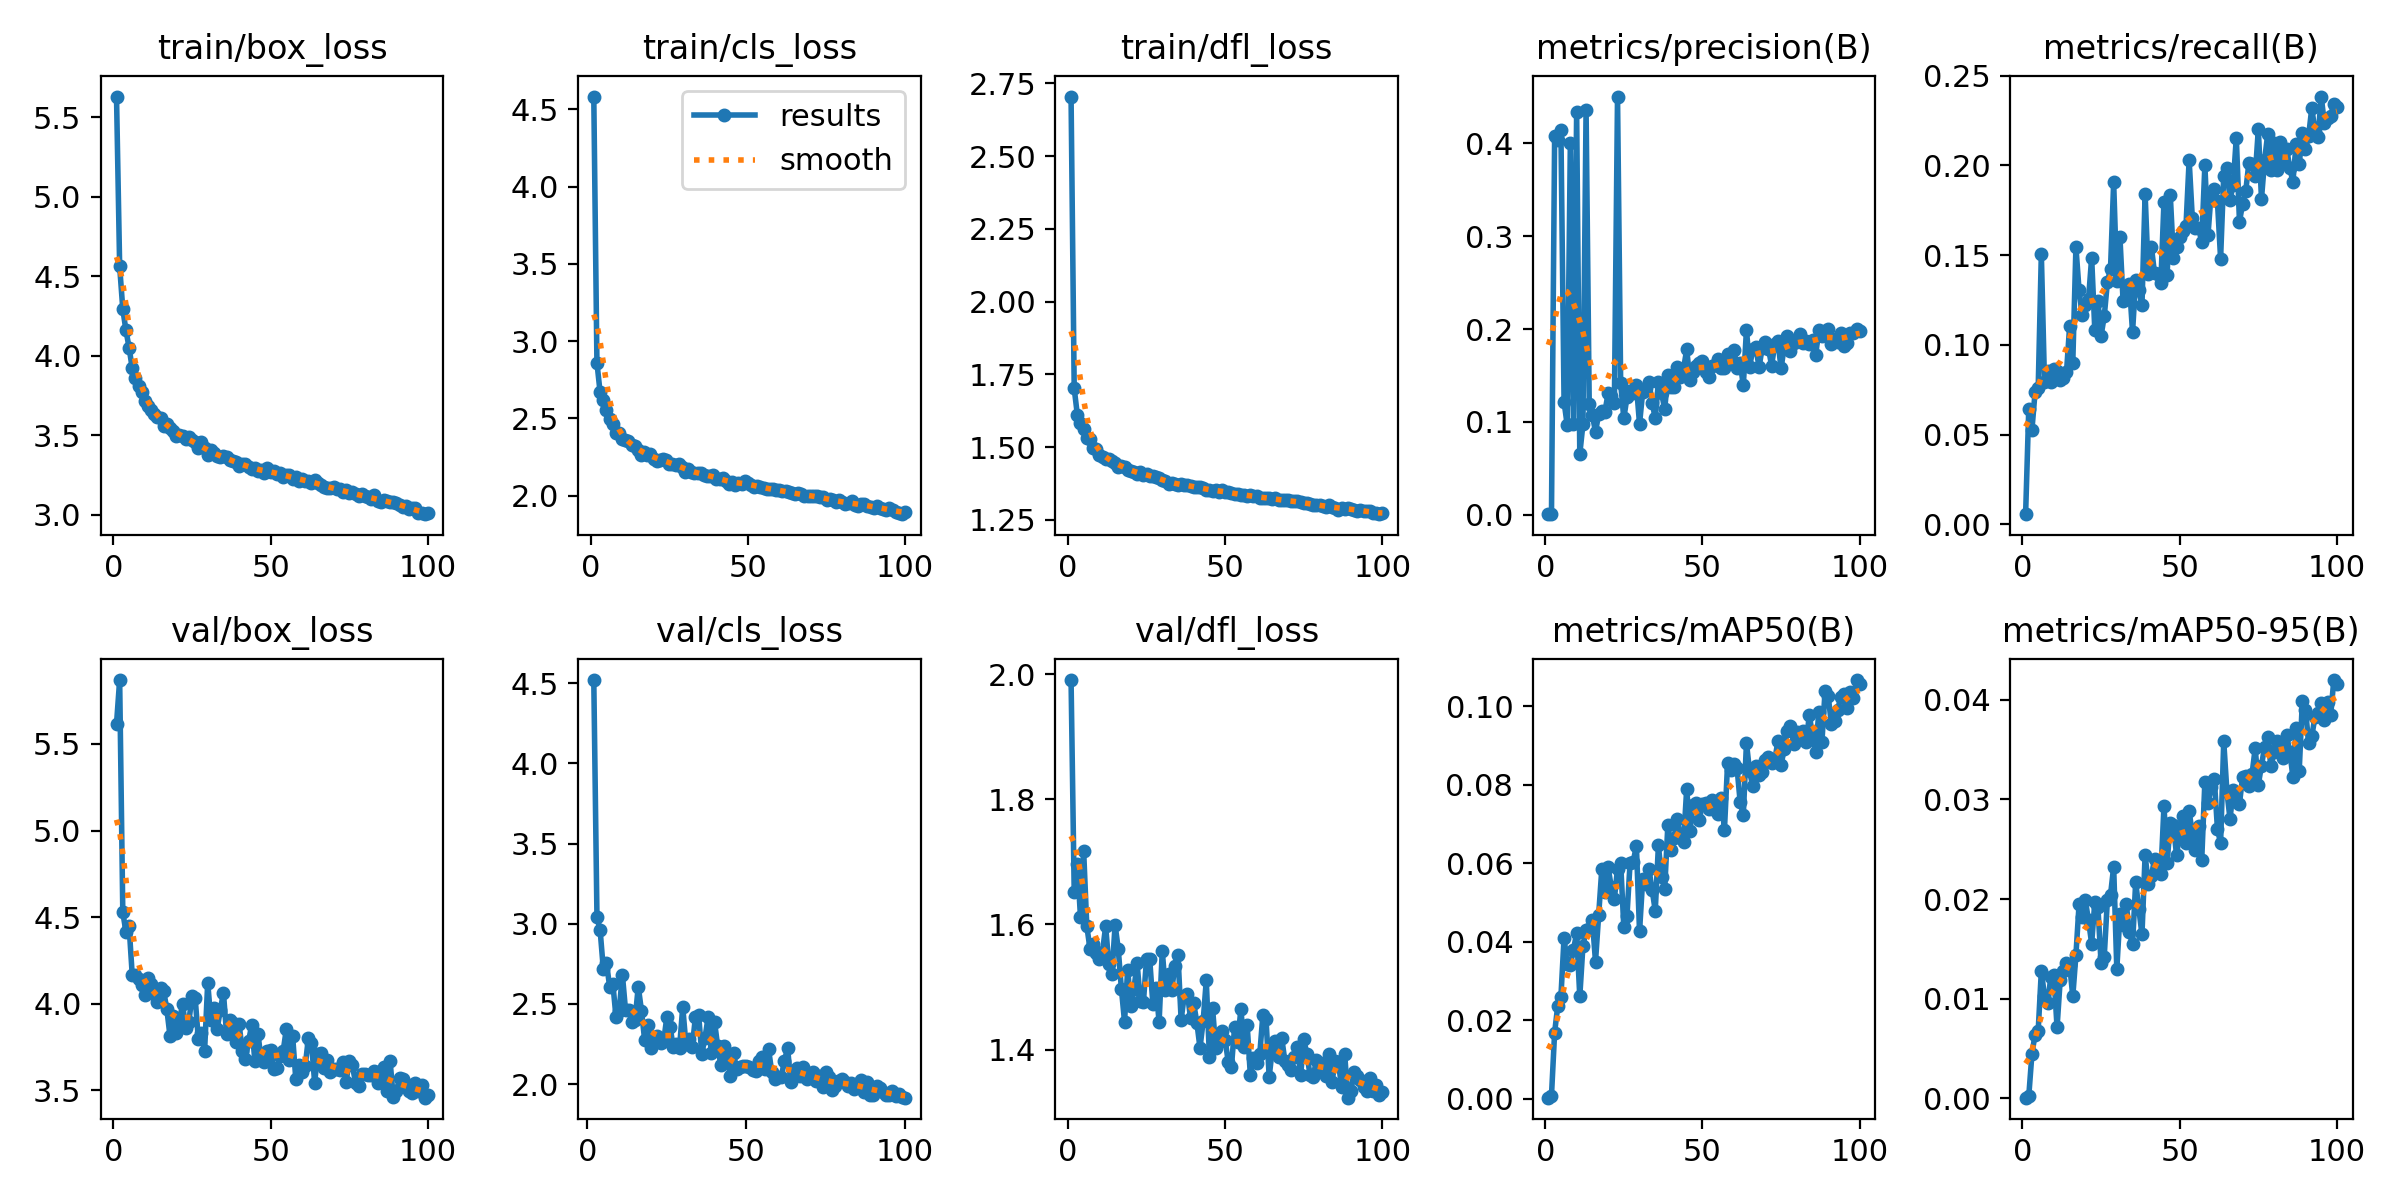

Values plotted in this chart, from the file beside it:
epoch, train/box_loss, train/cls_loss, train/dfl_loss, metrics/precision(B), metrics/recall(B), metrics/mAP50(B), metrics/mAP50-95(B), val/box_loss, val/cls_loss, val/dfl_loss, lr/pg0, lr/pg1, lr/pg2, _timestamp, _runtime
1, 5.632, 4.582, 2.705, 0.00057, 0.0057, 0.00025, 6e-05, 5.616, inf, 1.99, 0.07064, 0.003262, 0.003262, 1.7156e+09, 43
2, 4.563, 2.86, 1.702, 0.00129, 0.06425, 0.00077, 0.0002, 5.869, 4.52, 1.653, 0.04057, 0.00653, 0.00653, 1.7156e+09, 101
3, 4.294, 2.671, 1.611, 0.4076, 0.05253, 0.01684, 0.00442, 4.529, 3.042, 1.697, 0.01044, 0.009732, 0.009732, 1.7156e+09, 163
4, 4.16, 2.622, 1.583, 0.4033, 0.07354, 0.02371, 0.0064, 4.414, 2.959, 1.611, 0.009703, 0.009703, 0.009703, 1.7156e+09, 218
5, 4.052, 2.556, 1.563, 0.4142, 0.07594, 0.02599, 0.00678, 4.448, 2.718, 1.718, 0.009703, 0.009703, 0.009703, 1.7156e+09, 277
6, 3.921, 2.496, 1.532, 0.1217, 0.1507, 0.04096, 0.01278, 4.166, 2.753, 1.598, 0.009604, 0.009604, 0.009604, 1.7156e+09, 335
7, 3.862, 2.461, 1.528, 0.09648, 0.07953, 0.03425, 0.01025, 4.168, 2.607, 1.562, 0.009505, 0.009505, 0.009505, 1.7156e+09, 392
8, 3.809, 2.407, 1.498, 0.4002, 0.08574, 0.03413, 0.00952, 4.143, 2.627, 1.568, 0.009406, 0.009406, 0.009406, 1.7156e+09, 448
9, 3.772, 2.407, 1.492, 0.0982, 0.07944, 0.038, 0.01213, 4.106, 2.416, 1.554, 0.009307, 0.009307, 0.009307, 1.7156e+09, 507
10, 3.718, 2.366, 1.474, 0.434, 0.08687, 0.04214, 0.01234, 4.048, 2.459, 1.545, 0.009208, 0.009208, 0.009208, 1.7156e+09, 565
11, 3.686, 2.361, 1.466, 0.06528, 0.08525, 0.02604, 0.00712, 4.146, 2.683, 1.556, 0.009109, 0.009109, 0.009109, 1.7156e+09, 623
12, 3.658, 2.352, 1.458, 0.09737, 0.08053, 0.03891, 0.01189, 4.116, 2.459, 1.597, 0.00901, 0.00901, 0.00901, 1.7156e+09, 682
13, 3.635, 2.326, 1.46, 0.4361, 0.08177, 0.04287, 0.01278, 4.059, 2.462, 1.536, 0.008911, 0.008911, 0.008911, 1.7156e+09, 740
14, 3.616, 2.32, 1.452, 0.1193, 0.08471, 0.04314, 0.01353, 4.011, 2.39, 1.52, 0.008812, 0.008812, 0.008812, 1.7156e+09, 798
15, 3.611, 2.294, 1.444, 0.1071, 0.1106, 0.04546, 0.0134, 4.09, 2.402, 1.599, 0.008713, 0.008713, 0.008713, 1.7156e+09, 855
16, 3.557, 2.265, 1.433, 0.0894, 0.09006, 0.03494, 0.01023, 4.073, 2.608, 1.561, 0.008614, 0.008614, 0.008614, 1.7156e+09, 911
17, 3.571, 2.283, 1.435, 0.1082, 0.1546, 0.04677, 0.01439, 3.968, 2.458, 1.497, 0.008515, 0.008515, 0.008515, 1.7156e+09, 970
18, 3.549, 2.267, 1.433, 0.1114, 0.1304, 0.05848, 0.01948, 3.815, 2.277, 1.445, 0.008416, 0.008416, 0.008416, 1.7156e+09, 1029
19, 3.526, 2.271, 1.423, 0.1112, 0.1169, 0.05278, 0.01821, 3.928, 2.37, 1.528, 0.008317, 0.008317, 0.008317, 1.7156e+09, 1089
20, 3.496, 2.24, 1.418, 0.1306, 0.1221, 0.059, 0.01987, 3.831, 2.225, 1.469, 0.008218, 0.008218, 0.008218, 1.7156e+09, 1147
21, 3.5, 2.227, 1.413, 0.1277, 0.1254, 0.054, 0.01785, 3.901, 2.268, 1.497, 0.008119, 0.008119, 0.008119, 1.7156e+09, 1203
22, 3.495, 2.231, 1.409, 0.1202, 0.1487, 0.05096, 0.01553, 3.998, 2.302, 1.538, 0.00802, 0.00802, 0.00802, 1.7156e+09, 1261
23, 3.478, 2.235, 1.414, 0.4506, 0.1083, 0.05859, 0.01968, 3.861, 2.257, 1.478, 0.007921, 0.007921, 0.007921, 1.7156e+09, 1319
24, 3.488, 2.233, 1.403, 0.1415, 0.1247, 0.06002, 0.01915, 3.896, 2.268, 1.475, 0.007822, 0.007822, 0.007822, 1.7156e+09, 1377
25, 3.468, 2.208, 1.408, 0.1038, 0.1051, 0.04375, 0.01354, 4.042, 2.419, 1.545, 0.007723, 0.007723, 0.007723, 1.7156e+09, 1434
26, 3.455, 2.207, 1.4, 0.1264, 0.1159, 0.04655, 0.0142, 4.036, 2.358, 1.545, 0.007624, 0.007624, 0.007624, 1.7156e+09, 1492
27, 3.422, 2.198, 1.402, 0.1329, 0.1349, 0.06016, 0.0199, 3.799, 2.233, 1.474, 0.007525, 0.007525, 0.007525, 1.7156e+09, 1550
28, 3.455, 2.203, 1.399, 0.1311, 0.1425, 0.06041, 0.02041, 3.83, 2.247, 1.499, 0.007426, 0.007426, 0.007426, 1.7156e+09, 1607
29, 3.423, 2.185, 1.394, 0.1397, 0.1906, 0.06445, 0.02324, 3.724, 2.227, 1.444, 0.007327, 0.007327, 0.007327, 1.7156e+09, 1667
30, 3.374, 2.156, 1.385, 0.09774, 0.1355, 0.0426, 0.01298, 4.122, 2.482, 1.558, 0.007228, 0.007228, 0.007228, 1.7156e+09, 1725
31, 3.406, 2.176, 1.385, 0.1325, 0.1599, 0.05586, 0.01847, 3.903, 2.248, 1.495, 0.007129, 0.007129, 0.007129, 1.7156e+09, 1784
32, 3.391, 2.155, 1.375, 0.1368, 0.1242, 0.05475, 0.01743, 3.974, 2.28, 1.521, 0.00703, 0.00703, 0.00703, 1.7156e+09, 1841
33, 3.371, 2.144, 1.377, 0.1429, 0.1257, 0.05841, 0.01953, 3.855, 2.232, 1.495, 0.006931, 0.006931, 0.006931, 1.7156e+09, 1899
34, 3.363, 2.147, 1.372, 0.1207, 0.1341, 0.05319, 0.01666, 3.963, 2.42, 1.533, 0.006832, 0.006832, 0.006832, 1.7156e+09, 1957
35, 3.369, 2.144, 1.371, 0.1041, 0.1071, 0.04791, 0.01544, 4.063, 2.431, 1.551, 0.006733, 0.006733, 0.006733, 1.7156e+09, 2015
36, 3.365, 2.135, 1.375, 0.1432, 0.1362, 0.06454, 0.02168, 3.826, 2.189, 1.448, 0.006634, 0.006634, 0.006634, 1.7156e+09, 2073
37, 3.344, 2.131, 1.368, 0.1315, 0.1306, 0.05654, 0.01902, 3.906, 2.288, 1.486, 0.006535, 0.006535, 0.006535, 1.7156e+09, 2130
38, 3.338, 2.13, 1.371, 0.1137, 0.1224, 0.05351, 0.01644, 3.888, 2.418, 1.49, 0.006436, 0.006436, 0.006436, 1.7156e+09, 2189
39, 3.331, 2.135, 1.366, 0.1502, 0.1842, 0.06964, 0.02444, 3.78, 2.193, 1.45, 0.006337, 0.006337, 0.006337, 1.7156e+09, 2247
40, 3.309, 2.107, 1.362, 0.1381, 0.1396, 0.06346, 0.02149, 3.881, 2.39, 1.474, 0.006238, 0.006238, 0.006238, 1.7156e+09, 2305
41, 3.322, 2.11, 1.365, 0.1375, 0.1546, 0.06644, 0.02228, 3.725, 2.236, 1.443, 0.006139, 0.006139, 0.006139, 1.7156e+09, 2365
42, 3.318, 2.113, 1.361, 0.1589, 0.1399, 0.07131, 0.02404, 3.682, 2.117, 1.403, 0.00604, 0.00604, 0.00604, 1.7156e+09, 2422
43, 3.3, 2.098, 1.358, 0.148, 0.1398, 0.0666, 0.02292, 3.784, 2.238, 1.446, 0.005941, 0.005941, 0.005941, 1.7156e+09, 2481
44, 3.288, 2.074, 1.354, 0.1573, 0.1347, 0.06549, 0.02248, 3.878, 2.174, 1.511, 0.005842, 0.005842, 0.005842, 1.7156e+09, 2539
45, 3.293, 2.091, 1.351, 0.1781, 0.1799, 0.07895, 0.02933, 3.668, 2.047, 1.388, 0.005743, 0.005743, 0.005743, 1.7156e+09, 2596
46, 3.273, 2.069, 1.349, 0.1455, 0.1388, 0.06817, 0.02362, 3.825, 2.191, 1.466, 0.005644, 0.005644, 0.005644, 1.7156e+09, 2655
47, 3.281, 2.084, 1.353, 0.1539, 0.1837, 0.07473, 0.02768, 3.673, 2.091, 1.403, 0.005545, 0.005545, 0.005545, 1.7156e+09, 2711
48, 3.263, 2.077, 1.347, 0.1605, 0.1485, 0.07536, 0.02746, 3.666, 2.105, 1.413, 0.005446, 0.005446, 0.005446, 1.7156e+09, 2768
49, 3.295, 2.098, 1.353, 0.1632, 0.1546, 0.07098, 0.02437, 3.728, 2.114, 1.429, 0.005347, 0.005347, 0.005347, 1.7156e+09, 2825
50, 3.268, 2.081, 1.345, 0.1651, 0.1604, 0.07517, 0.02672, 3.735, 2.111, 1.415, 0.005248, 0.005248, 0.005248, 1.7156e+09, 2882
51, 3.273, 2.072, 1.347, 0.1538, 0.1636, 0.07538, 0.02832, 3.624, 2.106, 1.38, 0.005149, 0.005149, 0.005149, 1.7156e+09, 2940
52, 3.255, 2.056, 1.343, 0.1488, 0.1665, 0.07372, 0.02563, 3.628, 2.091, 1.373, 0.00505, 0.00505, 0.00505, 1.7156e+09, 2998
53, 3.265, 2.066, 1.34, 0.1602, 0.203, 0.07618, 0.0288, 3.7, 2.079, 1.436, 0.004951, 0.004951, 0.004951, 1.7156e+09, 3057
54, 3.237, 2.054, 1.338, 0.1617, 0.171, 0.07359, 0.0266, 3.727, 2.147, 1.412, 0.004852, 0.004852, 0.004852, 1.7156e+09, 3114
55, 3.248, 2.05, 1.336, 0.1674, 0.165, 0.07243, 0.0249, 3.854, 2.17, 1.465, 0.004753, 0.004753, 0.004753, 1.7156e+09, 3173
56, 3.252, 2.046, 1.335, 0.1577, 0.1651, 0.0767, 0.0273, 3.677, 2.092, 1.405, 0.004654, 0.004654, 0.004654, 1.7156e+09, 3230
57, 3.223, 2.041, 1.332, 0.1578, 0.1573, 0.06855, 0.0239, 3.813, 2.221, 1.439, 0.004555, 0.004555, 0.004555, 1.7156e+09, 3287
58, 3.238, 2.044, 1.335, 0.1727, 0.2001, 0.08549, 0.03176, 3.567, 2.076, 1.36, 0.004456, 0.004456, 0.004456, 1.7156e+09, 3346
59, 3.215, 2.038, 1.331, 0.1653, 0.1614, 0.08366, 0.02962, 3.645, 2.034, 1.387, 0.004357, 0.004357, 0.004357, 1.7156e+09, 3403
60, 3.226, 2.034, 1.332, 0.1779, 0.1847, 0.08523, 0.0312, 3.605, 2.043, 1.379, 0.004258, 0.004258, 0.004258, 1.7156e+09, 3460
... 40 more rows
